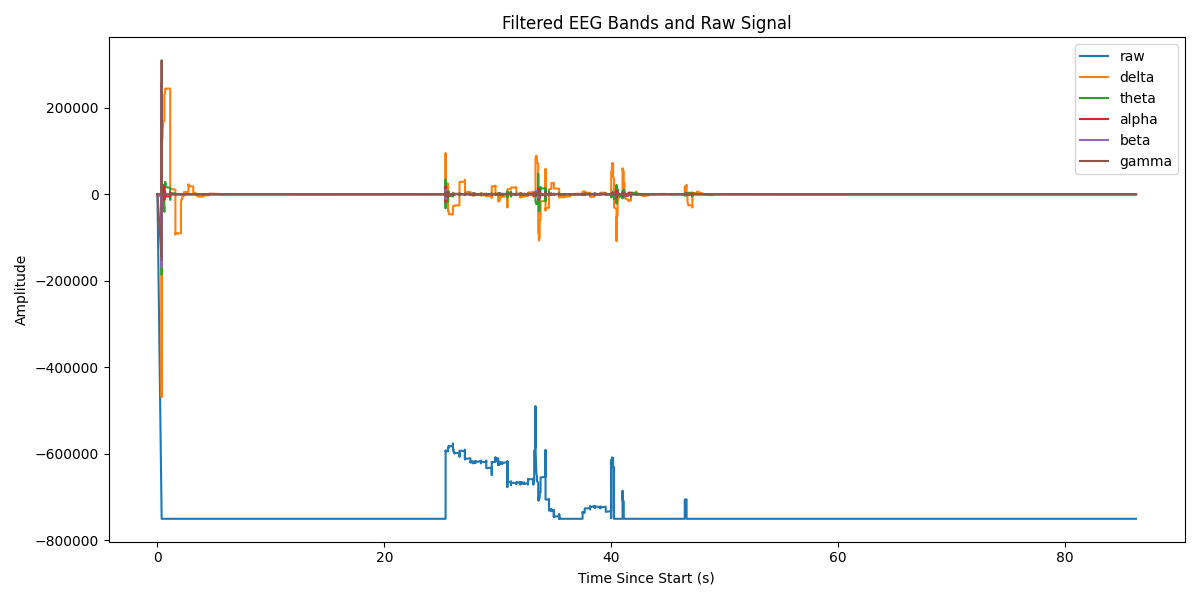

The table this chart was drawn from, first rows:
Elapsed (s), raw, delta, theta, alpha, beta, gamma
0.0, 0.0, 0.0, 0.0, 0.0, 0.0, 0.0
0.366, -750000, -58.55, -86.36, -164.7, -6677, -152554
0.366, -750000, -399.3, -582.1, -1081, -35996, -96494
0.366, -750000, -1380, -1978, -3528, -87574, 309656
0.366, -750000, -3349, -4687, -7902, -126144, 176109
0.366, -750000, -6576, -8931, -13969, -109256, -97300
0.366, -750000, -11265, -14742, -20930, -25063, -49755
0.366, -750000, -17556, -21978, -27577, 97731, -116971
0.366, -750000, -25532, -30338, -32503, 207066, -41080
0.366, -750000, -35226, -39396, -34337, 256433, 28190
0.366, -750000, -46626, -48627, -31978, 227368, 10179
0.367, -750000, -59677, -57448, -24782, 134868, 44503
0.367, -750000, -74293, -65252, -12699, 16169, 2799
0.367, -750000, -90358, -71446, 3681, -88425, -3560
0.367, -750000, -107732, -75481, 23149, -152072, -5044
0.367, -750000, -126253, -76889, 43991, -168373, -14562
0.367, -750000, -145745, -75305, 64156, -148050, 2001
0.367, -750000, -166023, -70486, 81476, -109509, -1336
0.367, -750000, -186890, -62329, 93899, -69171, 3311
0.367, -750000, -208148, -50874, 99717, -35933, 3762
0.367, -750000, -229596, -36306, 97765, -10933, -959.6
0.367, -750000, -251037, -18948, 87564, 8978, 1082
0.367, -750000, -272278, 749.3, 69391, 26995, -1785
0.367, -750000, -293130, 22226, 44280, 43705, -596.1
0.367, -750000, -313417, 44834, 13946, 56932, 105.6
0.367, -750000, -332970, 67864, -19364, 63435, -371.4
0.367, -750000, -351633, 90569, -53064, 61059, 749.2
0.367, -750000, -369263, 112198, -84462, 50060, -48.46
0.367, -750000, -385731, 132017, -110997, 33076, 123.1
0.367, -750000, -400923, 149341, -130468, 14015, 38.32
0.367, -750000, -414738, 163557, -141225, -3406, -238.9
0.367, -750000, -427094, 174147, -142314, -16737, 72.58
0.367, -750000, -437920, 180703, -133552, -25122, -100.8
0.367, -750000, -447164, 182941, -115540, -28957, 39.12
0.367, -750000, -454786, 180712, -89601, -29219, 49.87
0.367, -750000, -460762, 174005, -57662, -26882, -23.59
0.367, -750000, -465082, 162945, -22088, -22643, 45.36
0.367, -750000, -467751, 147785, 14523, -16959, -31.36
0.368, -750000, -468782, 128903, 49550, -10260, -0.2446
0.368, -750000, -468205, 106782, 80560, -3124, -0.08731
0.368, -750000, -466057, 81993, 105491, 3691, -13.27
0.368, -750000, -462388, 55180, 122804, 9382, 13.81
0.368, -750000, -457256, 27035, 131578, 13293, -5.439
0.368, -750000, -450725, -1723, 131555, 15091, 4.483
0.368, -750000, -442870, -30370, 123131, 14824, 1.593
0.368, -750000, -433768, -58199, 107287, 12856, -3.959
0.368, -750000, -423503, -84543, 85489, 9741, 2.765
0.368, -750000, -412165, -108789, 59541, 6065, -2.938
0.368, -750000, -399842, -130396, 31435, 2344, 0.8883
0.368, -750000, -386630, -148911, 3183, -1032, 0.4585
0.368, -750000, -372622, -163975, -23333, -3796, -0.7063
0.368, -750000, -357913, -175331, -46495, -5782, 1.18
0.368, -750000, -342598, -182829, -65046, -6911, -0.7323
0.368, -750000, -326770, -186423, -78157, -7174, 0.2626
0.368, -750000, -310521, -186170, -85454, -6641, -0.0227
0.368, -750000, -293941, -182223, -87001, -5455, -0.3018
0.368, -750000, -277116, -174822, -83256, -3822, 0.2995
0.368, -750000, -260130, -164284, -75001, -1981, -0.2093
0.368, -750000, -243060, -150987, -63244, -173.8, 0.1274
0.368, -750000, -225983, -135361, -49124, 1395, 0.017
... 19,971 more rows
